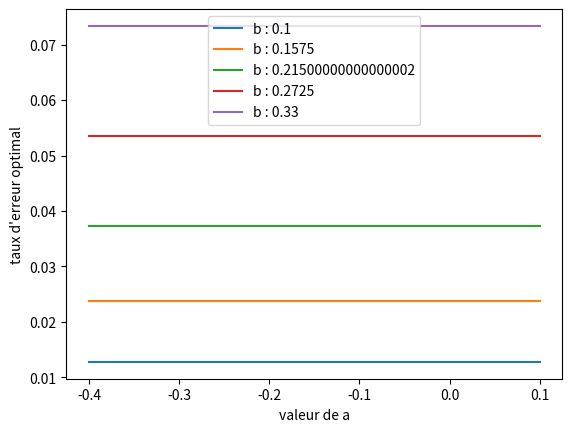

Reproduce this figure in Python.
from scipy.optimize import minimize_scalar
import numpy
import scipy
import matplotlib.pyplot as plt
import scipy.special

D = 512
W = 46
penalite = 1.5 #temps en secondes compris entre 0.6 et 2.1

#ID 3.6 : D = 512, W = 46
#ID 7 : D = 1024, W = 8
#ID 9.6 : D = 8192, W = 10

fig, ax = plt.subplots()


valeursDeB = numpy.linspace(0.1, 0.33, 5)

for b in valeursDeB :

    valeursDeA = numpy.linspace(-0.4, 0.1, 5)
    optiError = []
    
    for a in valeursDeA :
         
        def simulation(e) :
            return a + b * numpy.log2(1 + (D * numpy.sqrt(2) * scipy.special.erfinv(1-e)) / (2.066 * W))+ e*penalite
        
        result = minimize_scalar(simulation, bounds = (0, 1))
        optiError.append(result.x)
        
    ax.plot(valeursDeA, optiError, label="b : "+str(b))

ax.set_xlabel("valeur de a")
ax.set_ylabel("taux d'erreur optimal")
ax.legend()

plt.ion()
plt.show(block=True)
'''
Résultats obtenus :

    Pour ID = 3.6, e = 0.25, penalite = 1.5, b = 0.33 : a qui minimise MT vaut -0.4
'''